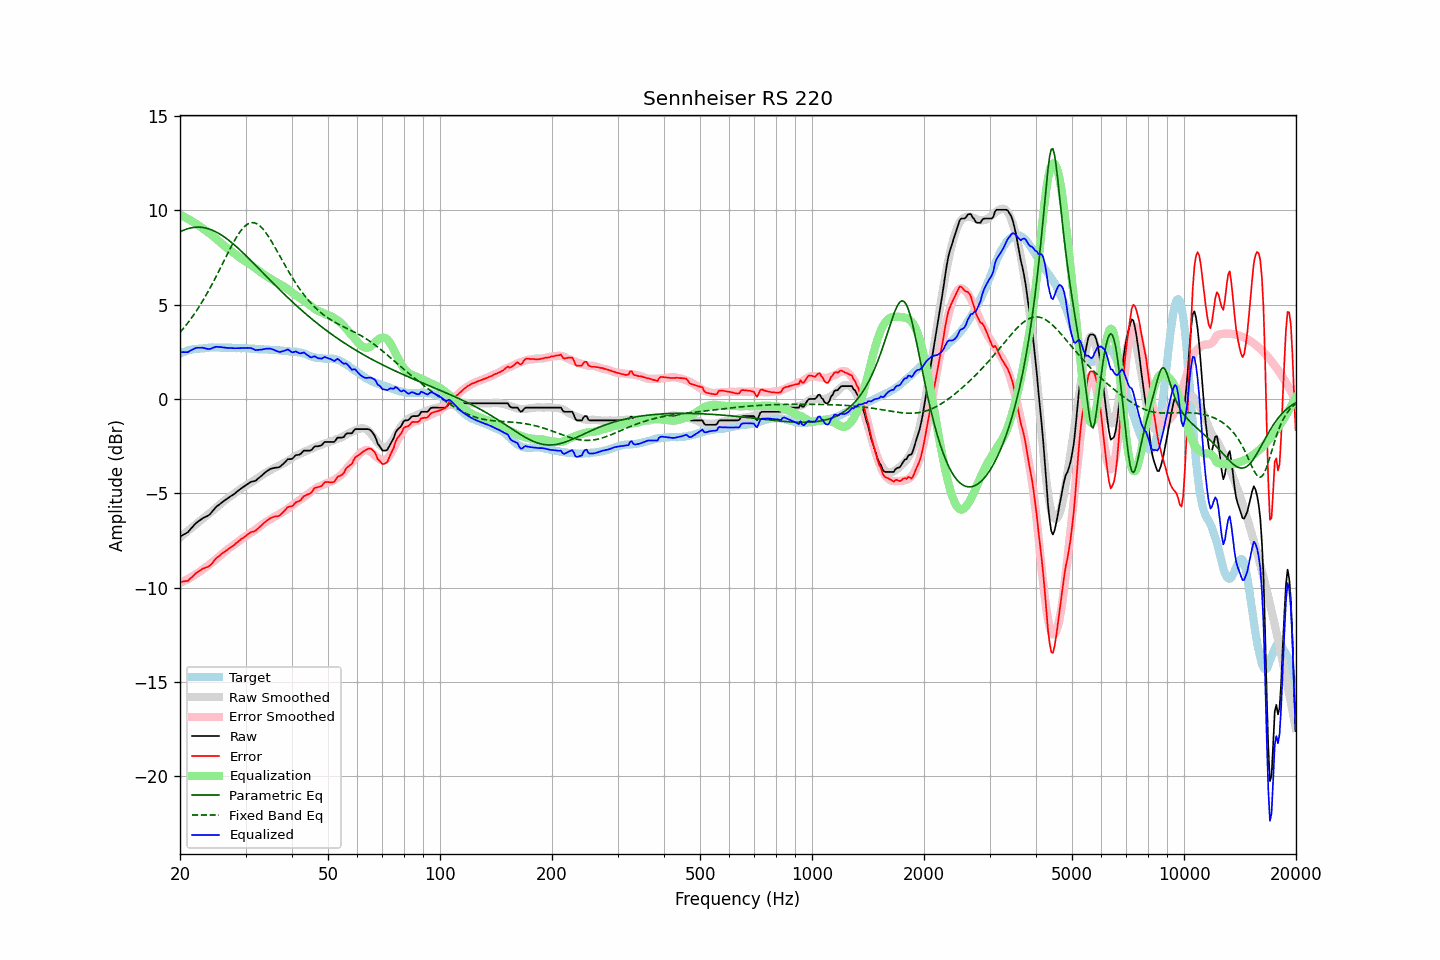

The table this chart was drawn from, first rows:
frequency, raw, error, smoothed, error_smoothed, equalization, parametric_eq, fixed_band_eq, equalized_raw, equalized_smoothed, target
20.00, -7.29, -9.70, -7.34, -9.77, 9.77, 8.86, 3.53, 2.48, 2.43, 2.41
20.20, -7.25, -9.70, -7.27, -9.73, 9.73, 8.90, 3.63, 2.48, 2.46, 2.45
20.40, -7.20, -9.68, -7.20, -9.68, 9.68, 8.94, 3.73, 2.48, 2.48, 2.48
20.61, -7.16, -9.67, -7.13, -9.64, 9.64, 8.97, 3.83, 2.48, 2.51, 2.51
20.81, -7.11, -9.66, -7.06, -9.59, 9.59, 9.00, 3.94, 2.48, 2.53, 2.55
21.02, -7.06, -9.65, -6.99, -9.54, 9.54, 9.03, 4.05, 2.48, 2.56, 2.59
21.23, -6.96, -9.56, -6.92, -9.50, 9.50, 9.05, 4.16, 2.54, 2.58, 2.60
21.44, -6.86, -9.47, -6.85, -9.45, 9.45, 9.07, 4.27, 2.59, 2.60, 2.62
21.66, -6.77, -9.41, -6.78, -9.39, 9.39, 9.09, 4.39, 2.62, 2.62, 2.64
21.87, -6.67, -9.31, -6.71, -9.34, 9.34, 9.10, 4.52, 2.67, 2.64, 2.65
22.09, -6.58, -9.24, -6.64, -9.29, 9.29, 9.11, 4.64, 2.71, 2.65, 2.66
22.31, -6.52, -9.17, -6.57, -9.23, 9.23, 9.11, 4.77, 2.71, 2.66, 2.66
22.54, -6.46, -9.13, -6.50, -9.17, 9.17, 9.11, 4.90, 2.71, 2.67, 2.67
22.76, -6.40, -9.08, -6.43, -9.11, 9.11, 9.10, 5.04, 2.71, 2.68, 2.68
22.99, -6.33, -9.01, -6.36, -9.05, 9.05, 9.09, 5.18, 2.72, 2.69, 2.68
23.22, -6.29, -8.98, -6.29, -8.99, 8.99, 9.08, 5.32, 2.70, 2.70, 2.69
23.45, -6.25, -8.95, -6.22, -8.92, 8.92, 9.06, 5.47, 2.67, 2.70, 2.70
23.69, -6.21, -8.92, -6.16, -8.86, 8.86, 9.04, 5.62, 2.65, 2.71, 2.71
23.92, -6.16, -8.87, -6.09, -8.80, 8.80, 9.01, 5.77, 2.64, 2.71, 2.72
24.16, -6.08, -8.80, -6.02, -8.74, 8.74, 8.98, 5.93, 2.66, 2.72, 2.73
24.40, -5.98, -8.71, -5.95, -8.67, 8.67, 8.95, 6.09, 2.69, 2.72, 2.74
24.65, -5.88, -8.61, -5.88, -8.60, 8.60, 8.91, 6.25, 2.72, 2.72, 2.73
24.89, -5.77, -8.49, -5.81, -8.53, 8.53, 8.87, 6.41, 2.76, 2.72, 2.73
25.14, -5.69, -8.41, -5.73, -8.46, 8.46, 8.83, 6.58, 2.77, 2.72, 2.73
25.39, -5.63, -8.35, -5.66, -8.38, 8.38, 8.78, 6.75, 2.75, 2.73, 2.73
25.65, -5.56, -8.29, -5.58, -8.31, 8.31, 8.73, 6.92, 2.75, 2.73, 2.73
25.91, -5.49, -8.20, -5.51, -8.23, 8.23, 8.68, 7.09, 2.74, 2.72, 2.71
26.16, -5.43, -8.14, -5.44, -8.16, 8.16, 8.62, 7.26, 2.73, 2.72, 2.72
26.43, -5.37, -8.09, -5.37, -8.09, 8.09, 8.56, 7.43, 2.72, 2.72, 2.72
26.69, -5.31, -8.03, -5.30, -8.02, 8.02, 8.50, 7.60, 2.71, 2.71, 2.72
26.96, -5.25, -7.97, -5.24, -7.95, 7.95, 8.43, 7.77, 2.70, 2.71, 2.72
27.23, -5.19, -7.91, -5.18, -7.89, 7.89, 8.37, 7.94, 2.70, 2.71, 2.72
27.50, -5.13, -7.85, -5.12, -7.83, 7.83, 8.30, 8.10, 2.70, 2.71, 2.72
27.77, -5.08, -7.78, -5.06, -7.77, 7.77, 8.23, 8.26, 2.69, 2.71, 2.71
28.05, -5.02, -7.73, -5.00, -7.71, 7.71, 8.15, 8.41, 2.69, 2.70, 2.71
28.33, -4.95, -7.64, -4.94, -7.64, 7.64, 8.08, 8.56, 2.69, 2.70, 2.69
28.62, -4.88, -7.58, -4.87, -7.57, 7.57, 8.00, 8.69, 2.69, 2.70, 2.70
28.90, -4.81, -7.51, -4.81, -7.51, 7.51, 7.92, 8.82, 2.70, 2.70, 2.70
29.19, -4.75, -7.44, -4.75, -7.45, 7.45, 7.85, 8.94, 2.70, 2.69, 2.69
29.48, -4.69, -7.39, -4.70, -7.39, 7.39, 7.76, 9.04, 2.70, 2.69, 2.70
29.78, -4.63, -7.33, -4.64, -7.33, 7.33, 7.68, 9.13, 2.70, 2.69, 2.70
30.08, -4.57, -7.27, -4.59, -7.27, 7.27, 7.60, 9.21, 2.70, 2.68, 2.70
30.38, -4.51, -7.19, -4.54, -7.22, 7.22, 7.52, 9.27, 2.71, 2.68, 2.68
30.68, -4.46, -7.14, -4.49, -7.16, 7.16, 7.43, 9.31, 2.70, 2.67, 2.68
30.99, -4.40, -7.07, -4.44, -7.10, 7.10, 7.35, 9.34, 2.70, 2.67, 2.67
31.30, -4.38, -7.05, -4.38, -7.05, 7.05, 7.26, 9.35, 2.67, 2.66, 2.67
31.61, -4.36, -7.03, -4.33, -6.99, 6.99, 7.18, 9.34, 2.63, 2.66, 2.67
31.93, -4.34, -6.99, -4.27, -6.93, 6.93, 7.09, 9.32, 2.59, 2.65, 2.65
32.24, -4.27, -6.90, -4.22, -6.86, 6.86, 7.00, 9.28, 2.60, 2.65, 2.64
32.57, -4.20, -6.84, -4.16, -6.80, 6.80, 6.92, 9.22, 2.60, 2.64, 2.64
32.89, -4.12, -6.76, -4.10, -6.73, 6.73, 6.83, 9.15, 2.61, 2.64, 2.64
33.22, -4.05, -6.69, -4.04, -6.67, 6.67, 6.74, 9.07, 2.62, 2.63, 2.64
33.55, -3.97, -6.59, -3.98, -6.61, 6.61, 6.65, 8.97, 2.64, 2.63, 2.63
33.89, -3.90, -6.53, -3.93, -6.55, 6.55, 6.57, 8.86, 2.65, 2.62, 2.63
34.23, -3.83, -6.46, -3.88, -6.50, 6.50, 6.48, 8.74, 2.67, 2.62, 2.63
34.57, -3.78, -6.40, -3.83, -6.45, 6.45, 6.39, 8.62, 2.67, 2.61, 2.62
34.92, -3.72, -6.33, -3.79, -6.39, 6.39, 6.31, 8.48, 2.67, 2.61, 2.61
35.27, -3.69, -6.30, -3.74, -6.34, 6.34, 6.22, 8.34, 2.65, 2.60, 2.61
35.62, -3.67, -6.27, -3.69, -6.29, 6.29, 6.13, 8.20, 2.62, 2.60, 2.60
35.97, -3.65, -6.24, -3.64, -6.23, 6.23, 6.05, 8.05, 2.58, 2.59, 2.59
... 635 more rows
